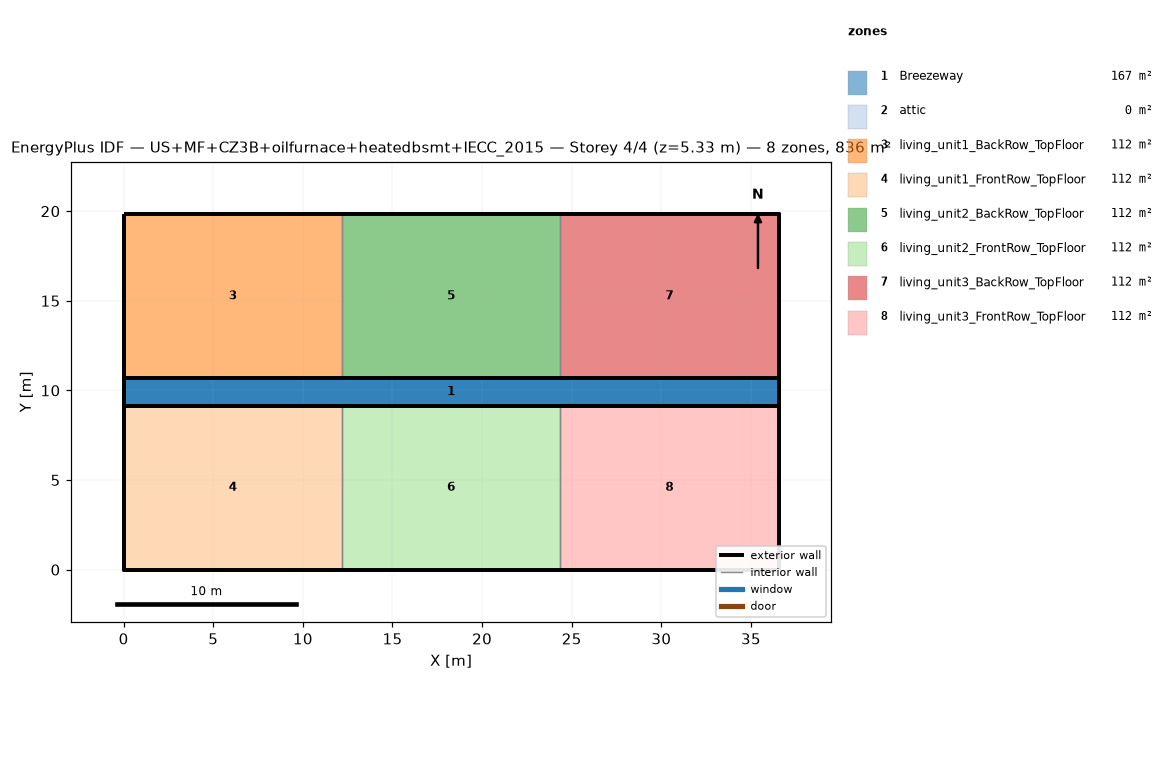
=== STOREY PLAN SPEC (per zone: floor XY polygon, exterior-wall plan segments, windows/doors) ===
zone 1: Breezeway  (167.0 m²)
  floor: (36.54, 9.16) (0.00, 9.16) (0.00, 10.68) (36.54, 10.68)
  floor: (36.54, 9.16) (0.00, 9.16) (0.00, 10.68) (36.54, 10.68)
  floor: (36.54, 9.16) (0.00, 9.16) (0.00, 10.68) (36.54, 10.68)
zone 2: attic  (0.0 m²)
  exterior wall: (36.54, 0.00) – (36.54, 19.84) – (36.54, 9.92)  [29.8 m]
  exterior wall: (0.00, 19.84) – (0.00, 0.00) – (0.00, 9.92)  [29.8 m]
zone 3: living_unit1_BackRow_TopFloor  (111.5 m²)
  floor: (12.18, 10.68) (0.00, 10.68) (0.00, 19.84) (12.18, 19.84)
  exterior wall: (12.18, 19.84) – (0.00, 19.84)  [12.2 m]
  exterior wall: (0.00, 19.84) – (0.00, 10.68)  [9.2 m]
  exterior wall: (0.00, 10.68) – (12.18, 10.68)  [12.2 m]
  interior walls: 1
zone 4: living_unit1_FrontRow_TopFloor  (111.5 m²)
  floor: (12.18, 0.00) (0.00, 0.00) (0.00, 9.16) (12.18, 9.16)
  exterior wall: (0.00, 0.00) – (12.18, 0.00)  [12.2 m]
  exterior wall: (0.00, 9.16) – (0.00, 0.00)  [9.2 m]
  exterior wall: (12.18, 9.16) – (0.00, 9.16)  [12.2 m]
  interior walls: 1
zone 5: living_unit2_BackRow_TopFloor  (111.5 m²)
  floor: (24.36, 10.68) (12.18, 10.68) (12.18, 19.84) (24.36, 19.84)
  exterior wall: (12.18, 10.68) – (24.36, 10.68)  [12.2 m]
  exterior wall: (24.36, 19.84) – (12.18, 19.84)  [12.2 m]
  interior walls: 2
zone 6: living_unit2_FrontRow_TopFloor  (111.5 m²)
  floor: (24.36, 0.00) (12.18, 0.00) (12.18, 9.16) (24.36, 9.16)
  exterior wall: (12.18, 0.00) – (24.36, 0.00)  [12.2 m]
  exterior wall: (24.36, 9.16) – (12.18, 9.16)  [12.2 m]
  interior walls: 2
zone 7: living_unit3_BackRow_TopFloor  (111.5 m²)
  floor: (36.54, 10.68) (24.36, 10.68) (24.36, 19.84) (36.54, 19.84)
  exterior wall: (36.54, 10.68) – (36.54, 19.84)  [9.2 m]
  exterior wall: (36.54, 19.84) – (24.36, 19.84)  [12.2 m]
  exterior wall: (24.36, 10.68) – (36.54, 10.68)  [12.2 m]
  interior walls: 1
zone 8: living_unit3_FrontRow_TopFloor  (111.5 m²)
  floor: (36.54, 0.00) (24.36, 0.00) (24.36, 9.16) (36.54, 9.16)
  exterior wall: (24.36, 0.00) – (36.54, 0.00)  [12.2 m]
  exterior wall: (36.54, 0.00) – (36.54, 9.16)  [9.2 m]
  exterior wall: (36.54, 9.16) – (24.36, 9.16)  [12.2 m]
  interior walls: 1

=== DERIVED (storey summary) ===
Building: US+MF+CZ3B+oilfurnace+heatedbsmt+IECC_2015
Storey: 4 of 4  (floor level z = 5.33 m)
Storey gross floor area: 836.2 m²
Zones on this storey: 8
  - Breezeway: floor 167.0 m²
  - attic: floor 0.0 m²; exterior wall 59.5 m (81.9 m²); WWR 0.0%
  - living_unit1_BackRow_TopFloor: floor 111.5 m²; exterior wall 33.5 m (86.9 m²); WWR 0.0%
  - living_unit1_FrontRow_TopFloor: floor 111.5 m²; exterior wall 33.5 m (86.9 m²); WWR 0.0%
  - living_unit2_BackRow_TopFloor: floor 111.5 m²; exterior wall 24.4 m (63.1 m²); WWR 0.0%
  - living_unit2_FrontRow_TopFloor: floor 111.5 m²; exterior wall 24.4 m (63.1 m²); WWR 0.0%
  - living_unit3_BackRow_TopFloor: floor 111.5 m²; exterior wall 33.5 m (86.9 m²); WWR 0.0%
  - living_unit3_FrontRow_TopFloor: floor 111.5 m²; exterior wall 33.5 m (86.9 m²); WWR 0.0%
Zone adjacency (shared interzone walls):
  - living_unit1_BackRow_TopFloor ↔ living_unit2_BackRow_TopFloor
  - living_unit1_FrontRow_TopFloor ↔ living_unit2_FrontRow_TopFloor
  - living_unit2_BackRow_TopFloor ↔ living_unit3_BackRow_TopFloor
  - living_unit2_FrontRow_TopFloor ↔ living_unit3_FrontRow_TopFloor